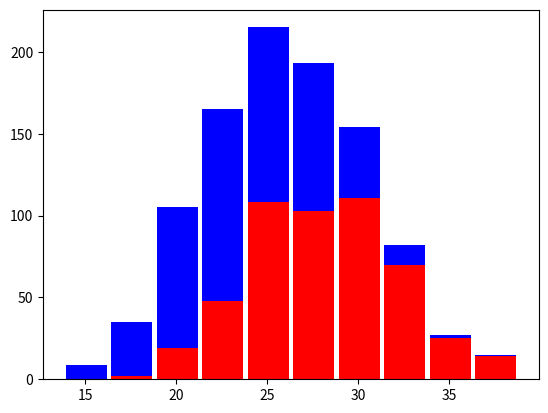

This chart was generated by the following Python code:
#!/usr/bin/env python3
# -*- coding: utf-8 -*-
"""
Created on Wed Mar  7 16:19:47 2018

[redacted]
"""

import numpy as np
import matplotlib.pyplot as plt


grayhounds = 500
labs = 500

gray_height = 28 + 4 * np.random.randn(grayhounds)
lab_height = 24 + 4 * np.random.randn(labs)

plt.hist([gray_height, lab_height],  stacked=True ,color=['r', 'b'],rwidth=.9)

plt.show()